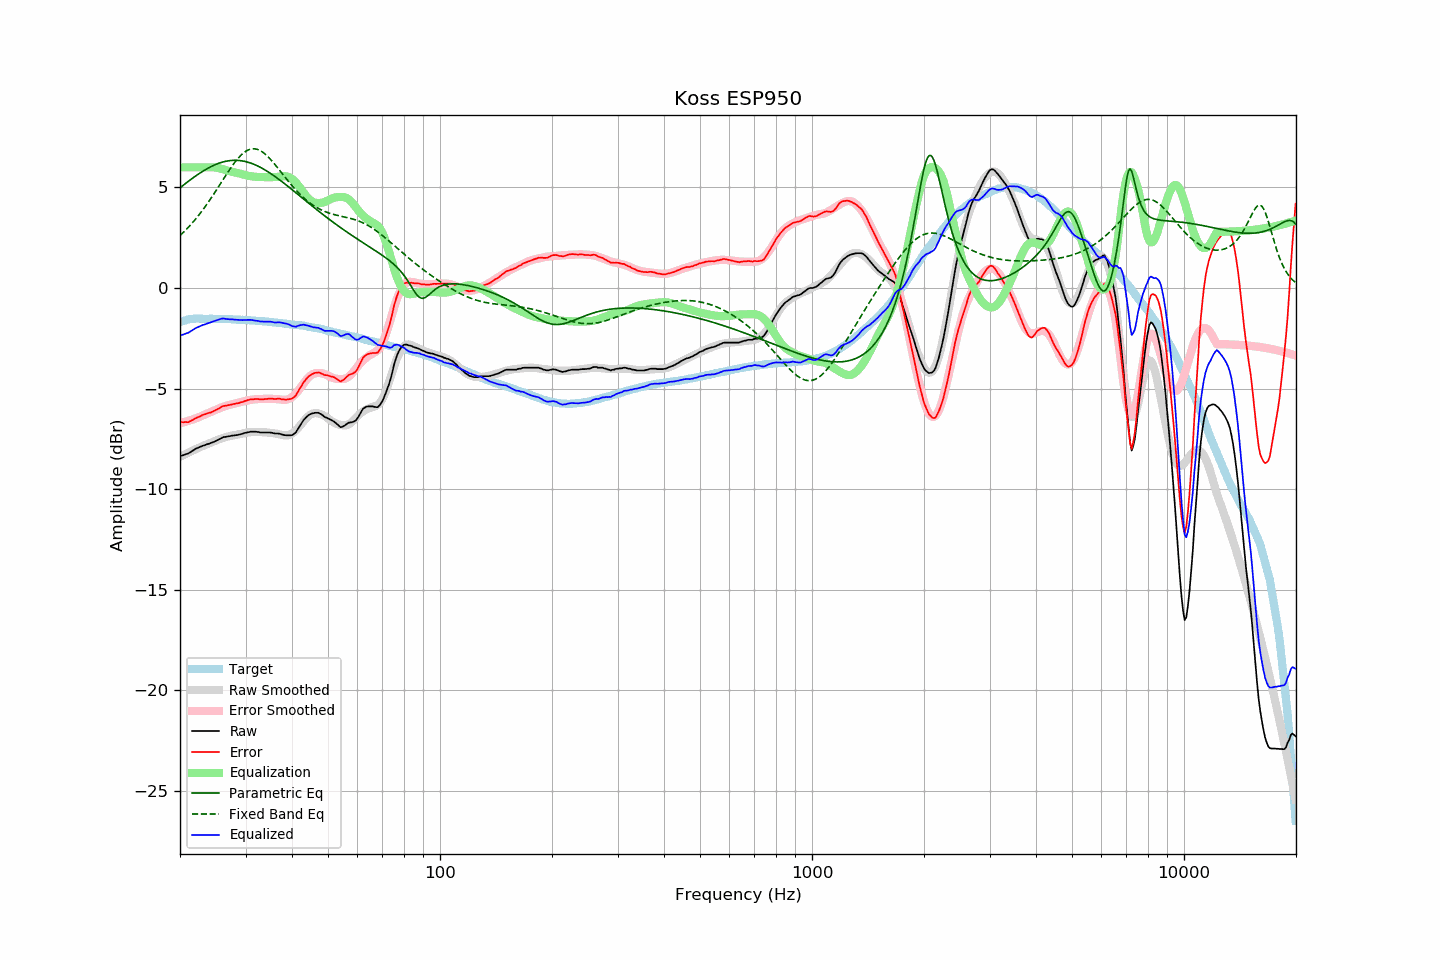

The table this chart was drawn from, first rows:
frequency, raw, error, smoothed, error_smoothed, equalization, parametric_eq, fixed_band_eq, equalized_raw, equalized_smoothed, target
20.00, -8.36, -6.66, -8.40, -6.72, 6.00, 4.98, 2.61, -2.36, -2.40, -1.70
20.20, -8.33, -6.66, -8.35, -6.70, 6.00, 5.05, 2.68, -2.33, -2.35, -1.67
20.40, -8.31, -6.67, -8.31, -6.68, 6.00, 5.11, 2.76, -2.31, -2.31, -1.64
20.61, -8.28, -6.66, -8.27, -6.66, 6.00, 5.17, 2.84, -2.28, -2.27, -1.62
20.81, -8.25, -6.66, -8.23, -6.63, 6.00, 5.23, 2.92, -2.25, -2.23, -1.59
21.02, -8.23, -6.67, -8.19, -6.61, 6.00, 5.29, 3.00, -2.23, -2.19, -1.56
21.23, -8.18, -6.63, -8.15, -6.58, 6.00, 5.35, 3.09, -2.18, -2.15, -1.55
21.44, -8.13, -6.59, -8.11, -6.56, 6.00, 5.41, 3.18, -2.13, -2.11, -1.54
21.66, -8.08, -6.55, -8.08, -6.53, 6.00, 5.47, 3.27, -2.08, -2.08, -1.53
21.87, -8.03, -6.50, -8.04, -6.50, 6.00, 5.53, 3.36, -2.03, -2.04, -1.53
22.09, -7.98, -6.46, -8.00, -6.47, 6.00, 5.58, 3.46, -1.98, -2.00, -1.52
22.31, -7.95, -6.43, -7.97, -6.44, 6.00, 5.64, 3.55, -1.95, -1.97, -1.52
22.54, -7.91, -6.39, -7.93, -6.41, 6.00, 5.69, 3.65, -1.91, -1.93, -1.52
22.76, -7.88, -6.36, -7.89, -6.37, 6.00, 5.74, 3.76, -1.88, -1.89, -1.52
22.99, -7.84, -6.31, -7.86, -6.34, 6.00, 5.80, 3.86, -1.84, -1.86, -1.53
23.22, -7.82, -6.29, -7.82, -6.30, 6.00, 5.84, 3.97, -1.82, -1.82, -1.53
23.45, -7.79, -6.26, -7.79, -6.27, 6.00, 5.89, 4.08, -1.79, -1.79, -1.53
23.69, -7.76, -6.23, -7.76, -6.23, 6.00, 5.94, 4.20, -1.76, -1.76, -1.53
23.92, -7.74, -6.21, -7.73, -6.20, 6.00, 5.98, 4.31, -1.74, -1.73, -1.53
24.16, -7.71, -6.19, -7.69, -6.17, 6.00, 6.02, 4.43, -1.71, -1.69, -1.52
24.40, -7.68, -6.16, -7.66, -6.13, 6.00, 6.06, 4.55, -1.68, -1.66, -1.52
24.65, -7.65, -6.12, -7.63, -6.10, 6.00, 6.10, 4.67, -1.66, -1.63, -1.53
24.89, -7.61, -6.08, -7.60, -6.06, 5.99, 6.13, 4.79, -1.62, -1.61, -1.53
25.14, -7.57, -6.04, -7.56, -6.03, 5.98, 6.17, 4.91, -1.59, -1.59, -1.53
25.39, -7.53, -6.00, -7.53, -5.99, 5.96, 6.20, 5.04, -1.57, -1.57, -1.54
25.65, -7.48, -5.95, -7.50, -5.96, 5.94, 6.22, 5.16, -1.54, -1.56, -1.54
25.91, -7.44, -5.90, -7.47, -5.93, 5.92, 6.25, 5.29, -1.52, -1.55, -1.55
26.16, -7.41, -5.86, -7.44, -5.90, 5.90, 6.27, 5.41, -1.51, -1.55, -1.55
26.43, -7.40, -5.85, -7.42, -5.87, 5.87, 6.29, 5.54, -1.53, -1.55, -1.55
26.69, -7.39, -5.84, -7.40, -5.85, 5.85, 6.31, 5.66, -1.54, -1.55, -1.55
26.96, -7.37, -5.82, -7.38, -5.82, 5.82, 6.32, 5.78, -1.55, -1.55, -1.55
27.23, -7.36, -5.81, -7.36, -5.80, 5.80, 6.33, 5.90, -1.56, -1.55, -1.55
27.50, -7.34, -5.79, -7.34, -5.79, 5.79, 6.34, 6.02, -1.56, -1.56, -1.55
27.77, -7.33, -5.77, -7.33, -5.77, 5.77, 6.35, 6.13, -1.56, -1.56, -1.56
28.05, -7.32, -5.76, -7.31, -5.75, 5.75, 6.35, 6.24, -1.57, -1.56, -1.56
28.33, -7.31, -5.74, -7.30, -5.73, 5.73, 6.35, 6.34, -1.58, -1.57, -1.57
28.62, -7.30, -5.73, -7.28, -5.71, 5.71, 6.34, 6.44, -1.59, -1.57, -1.57
28.90, -7.28, -5.71, -7.27, -5.69, 5.69, 6.34, 6.53, -1.59, -1.57, -1.57
29.19, -7.26, -5.68, -7.25, -5.67, 5.67, 6.33, 6.61, -1.59, -1.58, -1.58
29.48, -7.24, -5.67, -7.23, -5.65, 5.65, 6.31, 6.68, -1.59, -1.58, -1.58
29.78, -7.21, -5.63, -7.21, -5.63, 5.63, 6.30, 6.75, -1.59, -1.59, -1.59
30.08, -7.19, -5.60, -7.20, -5.61, 5.61, 6.28, 6.80, -1.59, -1.59, -1.59
30.38, -7.17, -5.57, -7.19, -5.59, 5.59, 6.26, 6.85, -1.58, -1.60, -1.60
30.68, -7.16, -5.56, -7.17, -5.57, 5.57, 6.24, 6.88, -1.59, -1.60, -1.60
30.99, -7.14, -5.53, -7.17, -5.56, 5.56, 6.21, 6.90, -1.58, -1.61, -1.61
31.30, -7.14, -5.53, -7.16, -5.55, 5.55, 6.18, 6.92, -1.59, -1.61, -1.61
31.61, -7.14, -5.53, -7.15, -5.54, 5.54, 6.15, 6.92, -1.60, -1.62, -1.61
31.93, -7.14, -5.52, -7.15, -5.53, 5.53, 6.11, 6.91, -1.61, -1.62, -1.62
32.24, -7.15, -5.52, -7.15, -5.52, 5.52, 6.08, 6.89, -1.63, -1.63, -1.64
32.57, -7.16, -5.52, -7.15, -5.52, 5.52, 6.04, 6.86, -1.64, -1.64, -1.64
32.89, -7.18, -5.54, -7.16, -5.51, 5.51, 6.00, 6.82, -1.67, -1.64, -1.64
33.22, -7.18, -5.53, -7.16, -5.51, 5.51, 5.96, 6.78, -1.67, -1.65, -1.65
33.55, -7.18, -5.53, -7.17, -5.51, 5.51, 5.91, 6.72, -1.67, -1.66, -1.65
33.89, -7.18, -5.52, -7.17, -5.51, 5.51, 5.86, 6.66, -1.67, -1.66, -1.66
34.23, -7.18, -5.52, -7.18, -5.51, 5.51, 5.82, 6.58, -1.67, -1.67, -1.67
34.57, -7.18, -5.50, -7.19, -5.51, 5.51, 5.77, 6.51, -1.67, -1.68, -1.68
34.92, -7.18, -5.49, -7.20, -5.51, 5.51, 5.71, 6.42, -1.67, -1.69, -1.69
35.27, -7.19, -5.50, -7.21, -5.51, 5.51, 5.66, 6.33, -1.68, -1.69, -1.69
35.62, -7.21, -5.51, -7.22, -5.51, 5.51, 5.61, 6.24, -1.70, -1.70, -1.70
35.97, -7.23, -5.52, -7.23, -5.52, 5.52, 5.55, 6.15, -1.72, -1.71, -1.72
... 635 more rows
